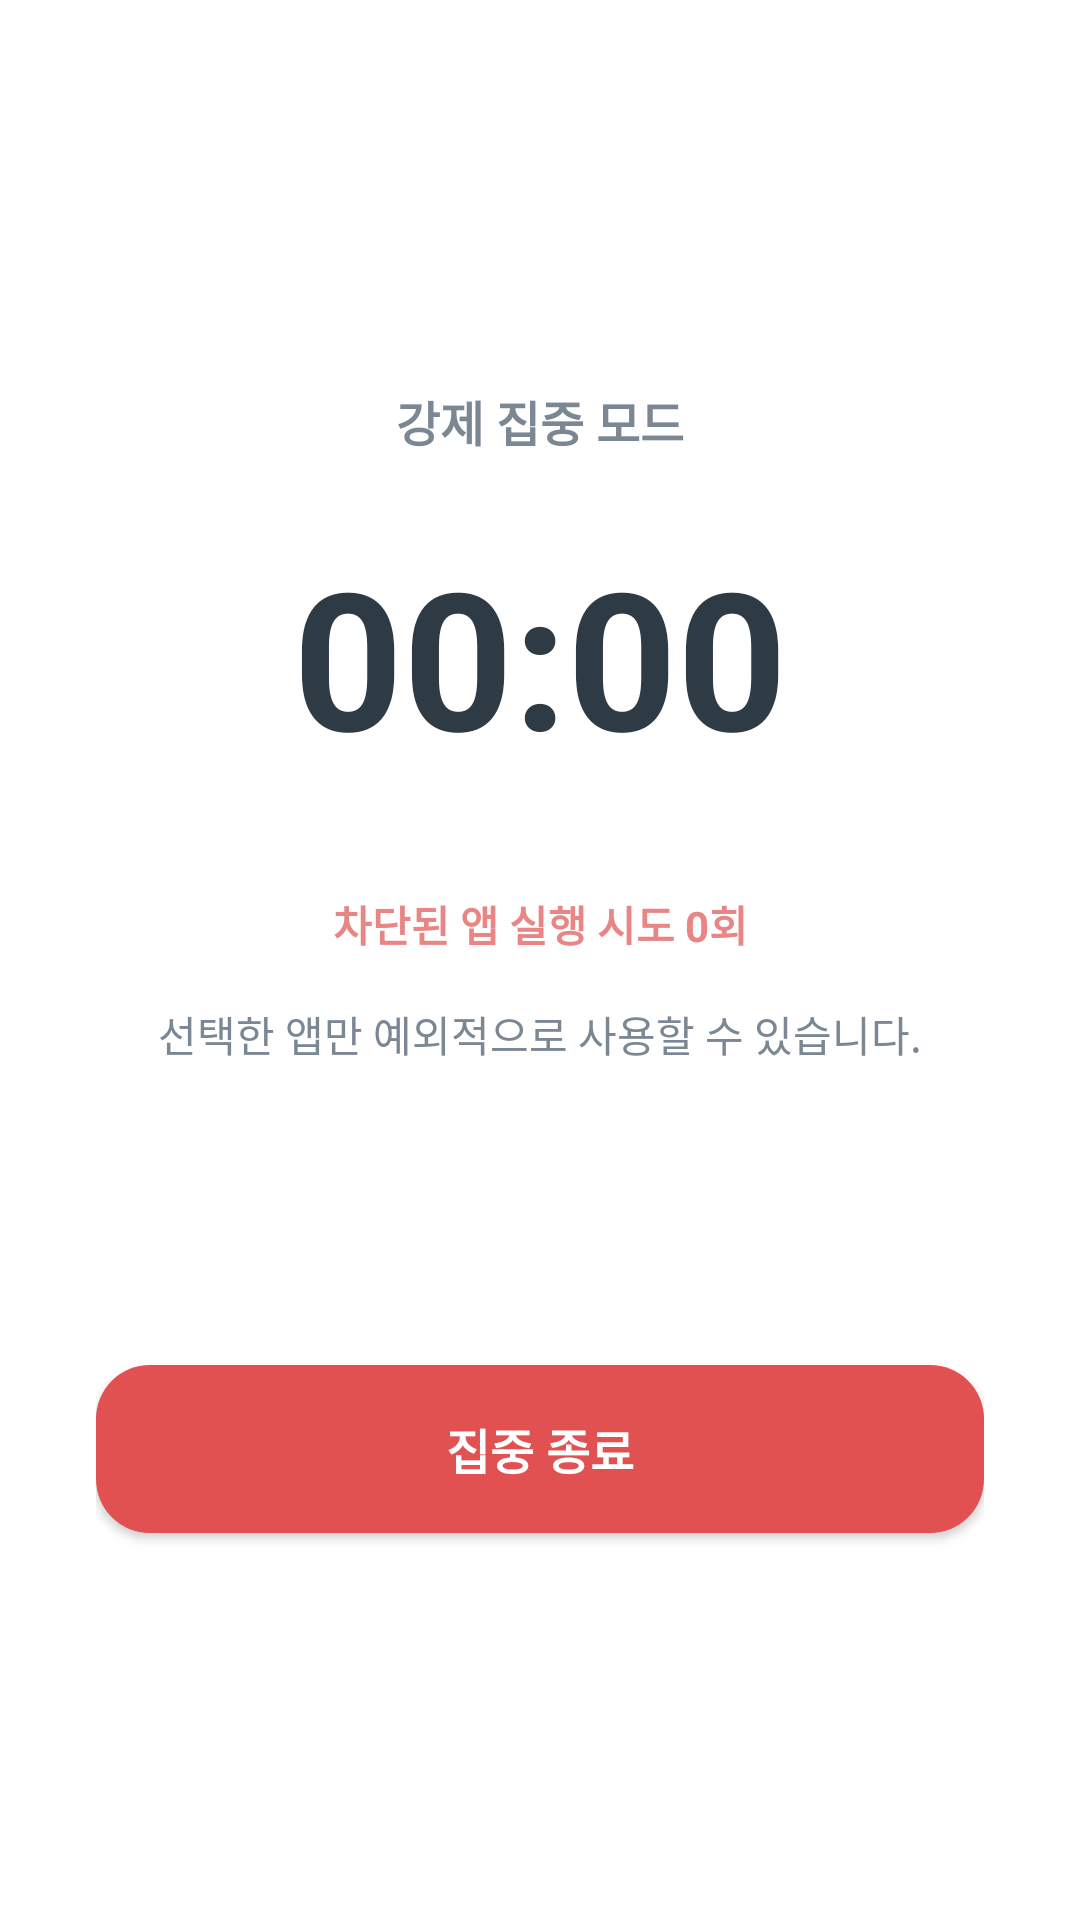

Android layout source for this screen:
<!-- AndroidManifest.xml: application theme Theme.FlowTimer -->
<!-- res/layout/activity_strict_focus.xml -->
<?xml version="1.0" encoding="utf-8"?>
<LinearLayout xmlns:android="http://schemas.android.com/apk/res/android" android:layout_width="match_parent" android:layout_height="match_parent" android:background="@color/white" android:gravity="center" android:orientation="vertical" android:padding="32dp">
    <TextView android:id="@+id/tvStrictModeTitle" android:layout_width="wrap_content" android:layout_height="wrap_content" android:text="강제 집중 모드" android:textColor="@color/flow_text_hint" android:textSize="16sp" android:textStyle="bold"/>
    <TextView android:id="@+id/tvStrictTimer" android:layout_width="wrap_content" android:layout_height="wrap_content" android:layout_marginTop="24dp" android:text="00:00" android:textColor="@color/flow_text_primary" android:textSize="64sp" android:textStyle="bold"/>
    <TextView android:id="@+id/tvStrictTarget" android:layout_width="match_parent" android:layout_height="wrap_content" android:layout_marginTop="8dp" android:gravity="center" android:text="" android:textColor="@color/flow_sky_dark" android:textSize="15sp" android:textStyle="bold"/>
    <TextView android:id="@+id/tvStrictBlocked" android:layout_width="match_parent" android:layout_height="wrap_content" android:layout_marginTop="8dp" android:gravity="center" android:text="차단된 앱 실행 시도 0회" android:textColor="@color/flow_warning_light" android:textSize="14sp" android:textStyle="bold"/>
    <TextView android:id="@+id/tvStrictGuide" android:layout_width="match_parent" android:layout_height="wrap_content" android:layout_marginTop="16dp" android:gravity="center" android:text="선택한 앱만 예외적으로 사용할 수 있습니다." android:textColor="@color/flow_text_hint" android:textSize="14sp"/>
    <Button android:id="@+id/btnOpenAllowedApps" android:layout_width="match_parent" android:layout_height="56dp" android:layout_marginTop="32dp" android:background="@drawable/bg_button_developer" android:backgroundTint="@color/flow_button_developer" android:text="허용 앱 열기" android:textAllCaps="false" android:textColor="@color/white" android:textSize="16sp" android:textStyle="bold"/>
    <Button android:id="@+id/btnFinishStrictFocus" android:layout_width="match_parent" android:layout_height="56dp" android:layout_marginTop="12dp" android:background="@drawable/bg_button_red" android:backgroundTint="@null" android:text="집중 종료" android:textAllCaps="false" android:textColor="@color/white" android:textSize="16sp" android:textStyle="bold"/>
</LinearLayout>
<!-- resources referenced by this layout -->
<resources>
  <color name="flow_button_developer">#7E8DE0</color>
  <color name="flow_sky_dark">#1B7ED5</color>
  <color name="flow_text_hint">#7C8794</color>
  <color name="flow_text_primary">#2E3A44</color>
  <color name="flow_warning_light">#E98585</color>
  <color name="white">#FFFFFFFF</color>
  <!-- drawable bg_button_red (drawable) -->
  <?xml version="1.0" encoding="utf-8"?>
  <shape xmlns:android="http://schemas.android.com/apk/res/android" android:shape="rectangle">
      <corners android:radius="18dp" />
      <solid android:color="@color/flow_button_danger" />
  </shape>
  <style name="Theme.FlowTimer" parent="Base.Theme.FlowTimer" />
  <color name="flow_button_danger">#E25151</color>
  <style name="Base.Theme.FlowTimer" parent="Theme.Material3.Light.NoActionBar">
          <item name="colorPrimary">@color/flow_sky</item>
          <item name="colorSecondary">@color/flow_sky_dark</item>
          <item name="android:statusBarColor">@color/flow_ivory</item>
          <item name="android:navigationBarColor">@color/flow_ivory</item>
          <item name="android:windowBackground">@color/flow_ivory</item>
      </style>
  <color name="flow_sky">#3AA0F5</color>
  <color name="flow_ivory">#FAF8F2</color>
</resources>
